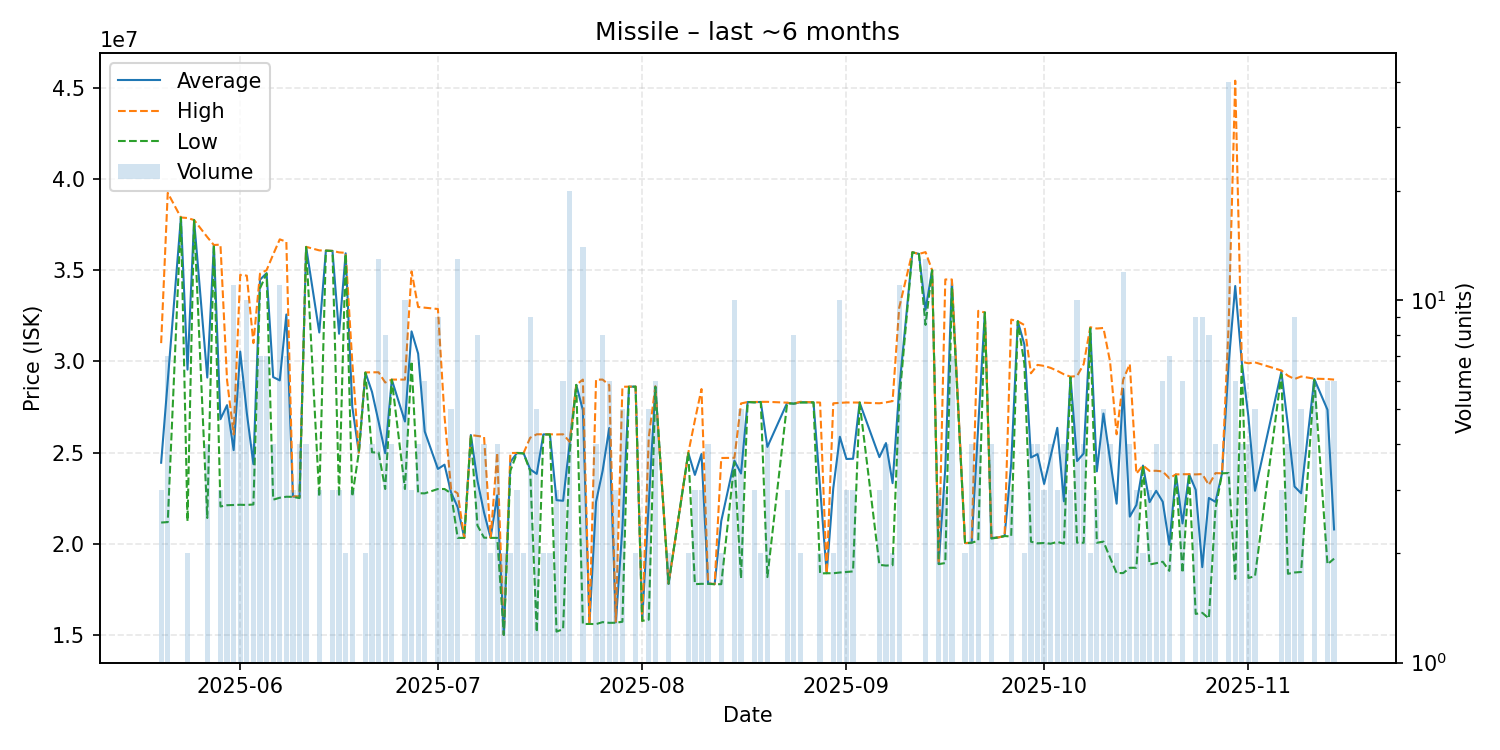

Values plotted in this chart, from the file beside it:
date, average, highest, lowest, order_count, volume
2025-05-20, 24440000, 31000000, 21160000, 3, 3
2025-05-21, 28921429, 39240000, 21185000, 5, 7
2025-05-23, 37890000, 37890000, 37890000, 1, 1
2025-05-24, 29545000, 37860000, 21230000, 2, 2
2025-05-25, 37750000, 37750000, 37750000, 1, 1
2025-05-27, 29112500, 36815000, 21410000, 3, 4
2025-05-28, 36380000, 36380000, 36380000, 1, 1
2025-05-29, 26826667, 36400000, 22040000, 3, 3
2025-05-30, 27598000, 28970000, 22110000, 5, 5
2025-05-31, 25132727, 25990000, 22125000, 9, 11
2025-06-01, 30535000, 34745000, 22135000, 6, 6
2025-06-02, 27166000, 34700000, 22125000, 8, 10
2025-06-03, 24365000, 31000000, 22150000, 3, 4
2025-06-04, 34477143, 34805000, 34000000, 7, 7
2025-06-05, 34838571, 35000000, 34810000, 6, 7
2025-06-06, 29137500, 35860000, 22415000, 4, 4
2025-06-07, 28956364, 36690000, 22520000, 9, 11
2025-06-08, 32570000, 36560000, 22575000, 7, 7
2025-06-09, 22590000, 22600000, 22570000, 3, 3
2025-06-10, 22547500, 22595000, 22500000, 4, 4
2025-06-11, 36275000, 36280000, 36270000, 3, 4
2025-06-13, 31583333, 36085000, 22580000, 3, 3
2025-06-14, 36070000, 36070000, 36070000, 1, 1
2025-06-15, 36053333, 36060000, 36050000, 2, 3
2025-06-16, 31513333, 35975000, 22590000, 3, 3
2025-06-17, 35925000, 35950000, 35900000, 2, 2
2025-06-18, 27526667, 29995000, 22590000, 3, 3
2025-06-19, 25000000, 25000000, 25000000, 1, 1
2025-06-20, 29385000, 29390000, 29380000, 2, 2
2025-06-21, 28322500, 29400000, 25010000, 4, 4
2025-06-22, 26684615, 29400000, 25000000, 10, 13
2025-06-23, 24962500, 28840000, 23000000, 5, 8
2025-06-24, 28997500, 29000000, 28990000, 3, 4
2025-06-26, 26701000, 29000000, 23000000, 7, 10
2025-06-27, 31643333, 34930000, 30000000, 2, 3
2025-06-28, 30425000, 32980000, 22770000, 3, 4
2025-06-29, 26155000, 32945000, 22760000, 6, 6
2025-07-01, 24098889, 32870000, 23000000, 7, 9
2025-07-02, 24333333, 27000000, 23000000, 3, 3
2025-07-03, 22808000, 23000000, 22760000, 4, 5
2025-07-04, 22005385, 22760000, 20320000, 4, 13
2025-07-05, 20320000, 20320000, 20320000, 1, 1
2025-07-06, 25960000, 25960000, 25960000, 1, 1
2025-07-07, 23455000, 25910000, 21000000, 6, 8
2025-07-08, 21710000, 25860000, 20330000, 4, 4
2025-07-09, 20320000, 20320000, 20320000, 2, 2
2025-07-10, 22652500, 24985000, 20320000, 4, 4
2025-07-11, 15000000, 15000000, 15000000, 2, 2
2025-07-12, 24485000, 24970000, 24000000, 2, 2
2025-07-13, 24973333, 24980000, 24970000, 3, 3
2025-07-14, 24960000, 24970000, 24950000, 2, 2
2025-07-15, 24080000, 25810000, 23990000, 9, 9
2025-07-16, 23828000, 26000000, 15150000, 3, 5
2025-07-17, 25995000, 26000000, 25990000, 2, 2
2025-07-18, 25995000, 26000000, 25990000, 2, 2
2025-07-19, 22386667, 25990000, 15180000, 3, 3
2025-07-20, 22353333, 26000000, 15310000, 4, 6
2025-07-21, 25508000, 25590000, 25000000, 10, 20
2025-07-22, 28710000, 28710000, 28710000, 1, 1
2025-07-23, 27325714, 29000000, 15595000, 10, 14
... 98 more rows
